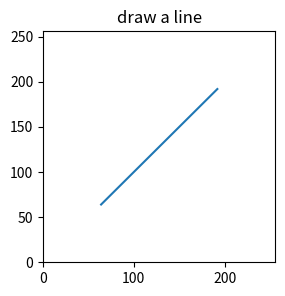

Source code (Python):
import matplotlib.pyplot as plt
import numpy as np

def line(p, q, steps=100):
    t = np.linspace(0, 1, steps+1)
    x = (1-t)*p[0] + t*q[0]
    y = (1-t)*p[1] + t*q[1]

    return x, y

def show(x, y, title):
    fig = plt.figure(dpi=100, figsize=(3, 3))
    ax = fig.gca()
    ax.set_title(title)
    ax.set_xlim(0, 256)
    ax.set_ylim(0, 256)
    ax.plot(x, y)
    
    plt.show()

if __name__ == '__main__':
    
    p = 64, 64
    q = 192, 192
    x, y = line(p, q)
    show(x, y, "draw a line")
